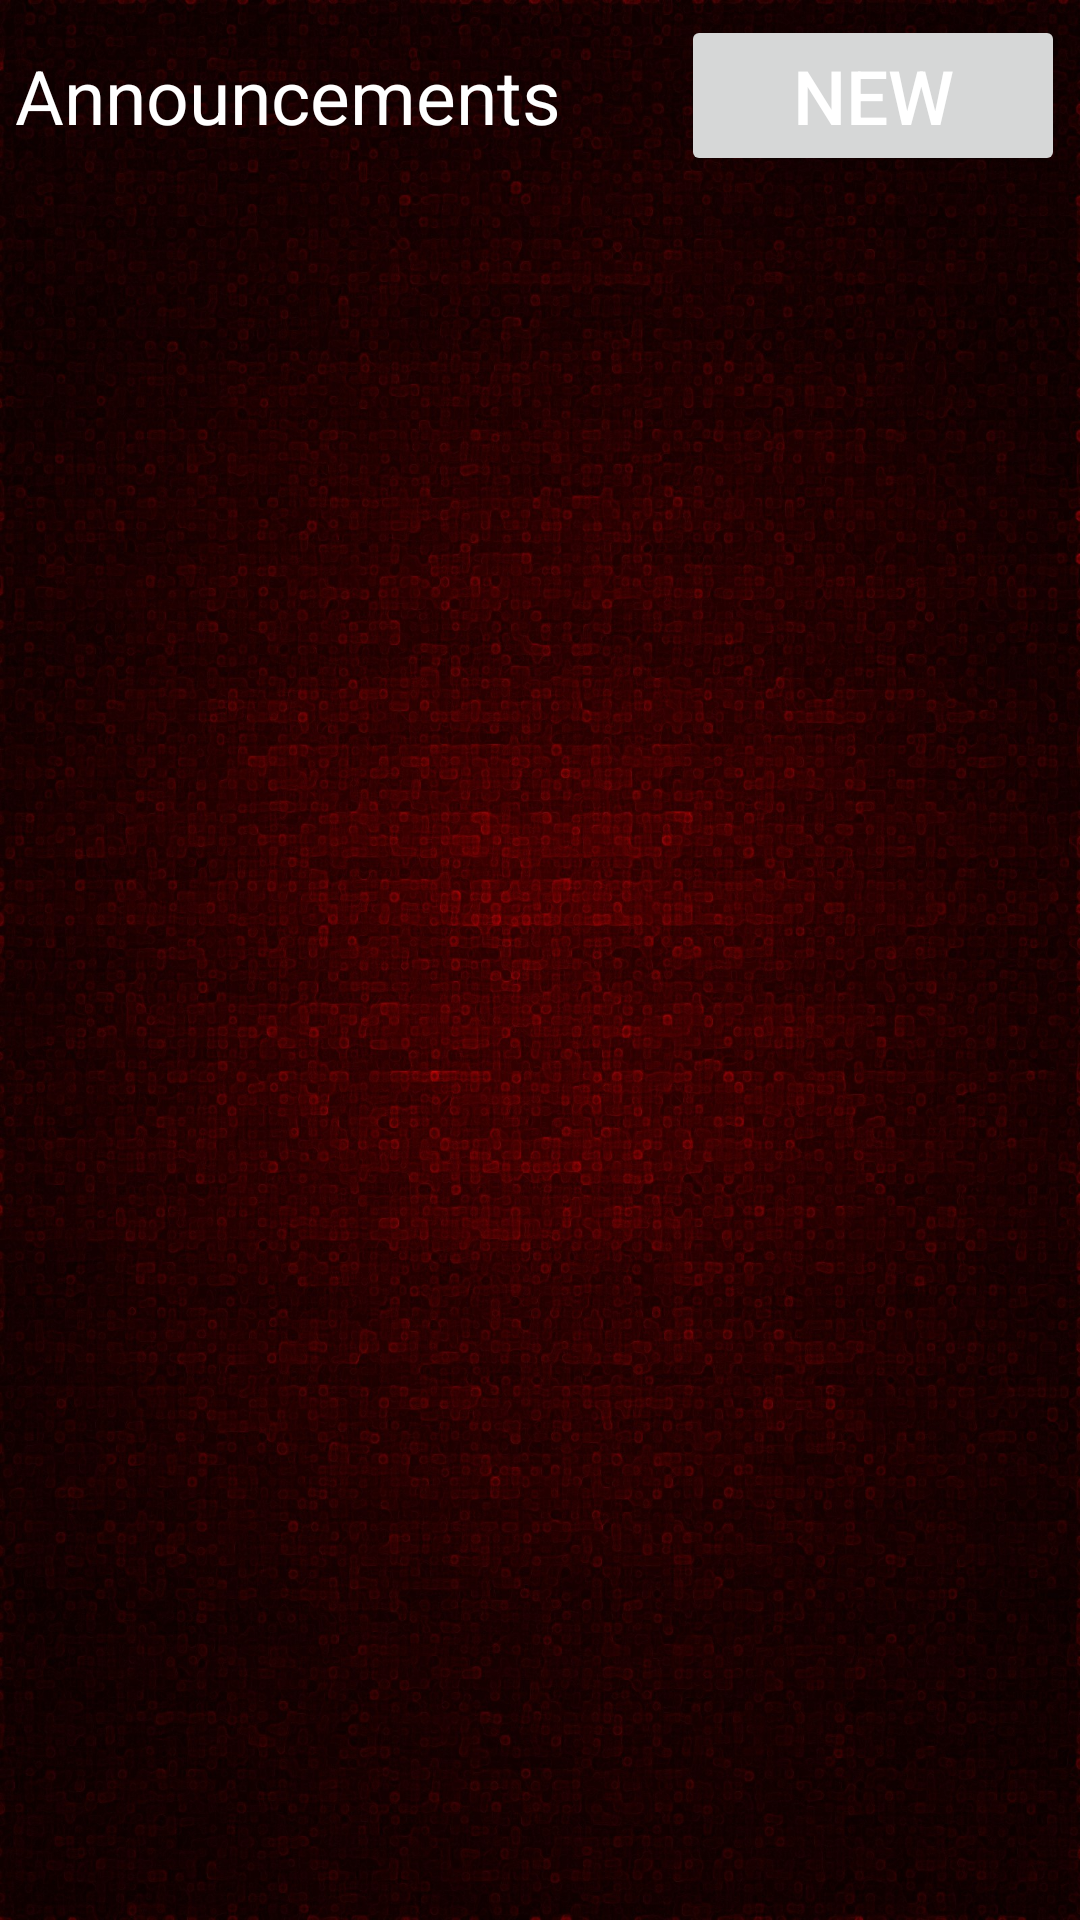

Here is an Android app screen rendered from its layout file. Give the layout XML and the strings, colors and styles it references.
<!-- AndroidManifest.xml: fallback theme Theme.MaterialComponents.DayNight.NoActionBar -->
<!-- res/layout/owner_view_announcement.xml -->
<?xml version="1.0" encoding="UTF-8"?>
<TableLayout xmlns:android="http://schemas.android.com/apk/res/android"
    xmlns:tools="http://schemas.android.com/tools"
    android:id="@+id/tableLayout"
    android:layout_width="match_parent"
    android:layout_height="match_parent"
    android:padding="5dp"
    android:stretchColumns="*" 
    android:background="@drawable/darkred">

    
	
      <TableRow
        android:id="@+id/tableRow0"
        android:layout_width="match_parent"
        android:layout_height="match_parent"
        android:layout_gravity="center_horizontal" >

          <TextView
              android:id="@+id/txtanouncement"
              android:layout_width="wrap_content"
              android:layout_height="wrap_content"
              android:text="@string/anouncement"
              android:textColor="@android:color/white"
              android:textSize="25sp"
               />
		
        <Button
            android:id="@+id/newgroupButton"
            android:layout_width="wrap_content"
            android:layout_height="wrap_content"
            android:text="@string/new_button"
            android:textColor="@android:color/white"
            android:textSize="25sp" />
        
       	</TableRow>
	
    
    <TableRow
        android:id="@+id/tableRow2"
        android:layout_width="match_parent"
        android:layout_height="wrap_content"
        android:layout_weight="1" >

        <ScrollView
            android:id="@+id/groupScrollView"
            android:layout_width="match_parent"
            android:layout_span="2"
            android:padding="5dp"
            tools:ignore="UselessParent" >

            <TableLayout
                android:id="@+id/announcementTableLayout"
                android:layout_width="match_parent"
                android:layout_height="wrap_content"
                android:padding="5dp"
                android:stretchColumns="*" >
            </TableLayout>
        </ScrollView>
    </TableRow>
</TableLayout>
<!-- resources referenced by this layout -->
<resources>
  <!-- drawable darkred: jpg bitmap (drawable-hdpi, 641265 bytes) -->
  <string name="anouncement">Announcements</string>
  <string name="new_button">New</string>
</resources>
